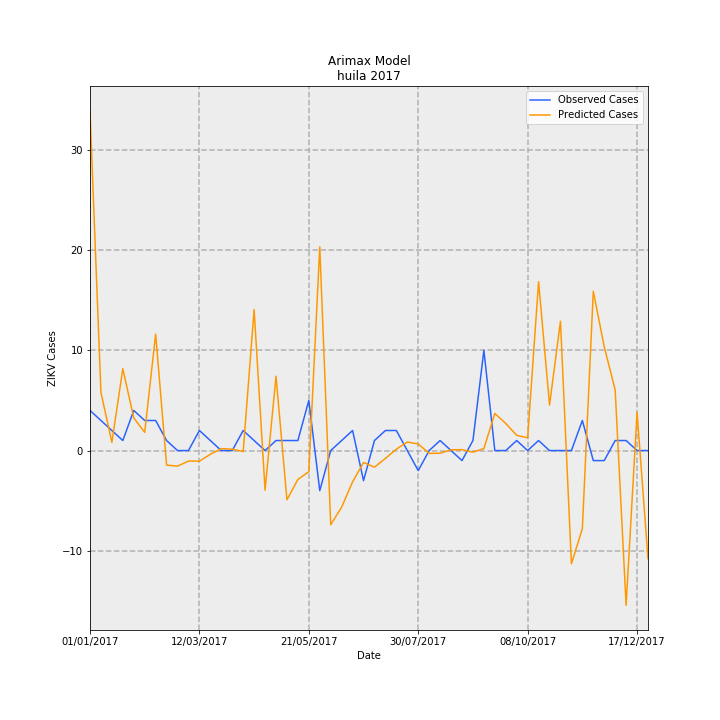

Data behind this chart, as committed beside it:
Date, predictions_incidence, observed_incidence, Predicted Cases, Observed Cases, error
01/01/2017, 2.933, 0.3464, 33.86, 4.0, -29.86
08/01/2017, 0.502, 0.2598, 5.797, 3, -2.797
15/01/2017, 0.07112, 0.1732, 0.8213, 2.0, 1.179
22/01/2017, 0.7067, 0.08659, 8.161, 1.0, -7.161
29/01/2017, 0.2822, 0.3464, 3.259, 4.0, 0.7407
05/02/2017, 0.1573, 0.2598, 1.816, 3, 1.184
12/02/2017, 1.006, 0.2598, 11.62, 3, -8.62
19/02/2017, -0.125, 0.08659, -1.444, 1.0, 2.444
26/02/2017, -0.1348, 0.0, -1.556, 0.0, 1.556
05/03/2017, -0.09045, 0.0, -1.044, 0.0, 1.044
12/03/2017, -0.09139, 0.1732, -1.055, 2.0, 3.055
19/03/2017, -0.0324, 0.08659, -0.3741, 1.0, 1.374
26/03/2017, 0.01632, 0.0, 0.1884, 0.0, -0.1884
02/04/2017, 0.01163, 0.0, 0.1343, 0.0, -0.1343
09/04/2017, -0.008682, 0.1732, -0.1003, 2.0, 2.1
16/04/2017, 1.219, 0.08659, 14.07, 1.0, -13.07
23/04/2017, -0.3417, 0.0, -3.946, 0.0, 3.946
30/04/2017, 0.6421, 0.08659, 7.415, 1.0, -6.415
07/05/2017, -0.4252, 0.08659, -4.91, 1.0, 5.91
14/05/2017, -0.2496, 0.08659, -2.883, 1.0, 3.883
21/05/2017, -0.1825, 0.433, -2.108, 5.0, 7.108
28/05/2017, 1.759, -0.3464, 20.32, -4.0, -24.32
04/06/2017, -0.6407, 0.0, -7.399, 0.0, 7.399
11/06/2017, -0.4891, 0.08659, -5.648, 1.0, 6.648
18/06/2017, -0.2703, 0.1732, -3.121, 2.0, 5.121
25/06/2017, -0.103, -0.2598, -1.19, -3, -1.81
02/07/2017, -0.1437, 0.08659, -1.659, 1.0, 2.659
09/07/2017, -0.06816, 0.1732, -0.7871, 2.0, 2.787
16/07/2017, 0.01203, 0.1732, 0.1389, 2.0, 1.861
23/07/2017, 0.07339, 0.0, 0.8475, 0.0, -0.8475
30/07/2017, 0.05682, -0.1732, 0.6561, -2.0, -2.656
06/08/2017, -0.02445, 0.0, -0.2824, 0.0, 0.2824
13/08/2017, -0.02342, 0.08659, -0.2705, 1.0, 1.27
20/08/2017, 0.006117, 0.0, 0.07064, 0.0, -0.07064
27/08/2017, 0.007934, -0.08659, 0.09162, -1.0, -1.092
03/09/2017, -0.01433, 0.08659, -0.1655, 1.0, 1.165
10/09/2017, 0.01757, 0.8659, 0.2029, 10.0, 9.797
17/09/2017, 0.3207, 0.0, 3.704, 0.0, -3.704
24/09/2017, 0.2338, 0.0, 2.699, 0.0, -2.699
01/10/2017, 0.1316, 0.08659, 1.52, 1.0, -0.5196
08/10/2017, 0.1105, 0.0, 1.277, 0.0, -1.277
15/10/2017, 1.459, 0.08659, 16.85, 1.0, -15.85
22/10/2017, 0.3929, 0.0, 4.537, 0.0, -4.537
29/10/2017, 1.117, 0.0, 12.9, 0.0, -12.9
05/11/2017, -0.9783, 0.0, -11.3, 0.0, 11.3
12/11/2017, -0.6746, 0.2598, -7.791, 3, 10.79
19/11/2017, 1.376, -0.08659, 15.89, -1.0, -16.89
26/11/2017, 0.8966, -0.08659, 10.35, -1.0, -11.35
03/12/2017, 0.5226, 0.08659, 6.035, 1.0, -5.035
10/12/2017, -1.337, 0.08659, -15.44, 1.0, 16.44
17/12/2017, 0.3295, 0.0, 3.805, 0.0, -3.805
24/12/2017, -0.9346, 0.0, -10.79, 0.0, 10.79
